Dataset: Fine-grained-weed-recognition (GitHub, IPCLab-NEAU/Fine-grained-weed-recognition). Classes: abutilon, amaranthus, chenopodium, cirsium, cyperus, descurainia, maize, portulaca.

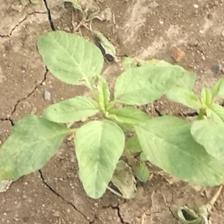
Label: amaranthus

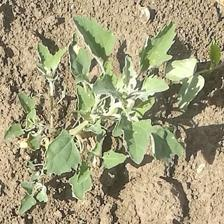
Label: chenopodium

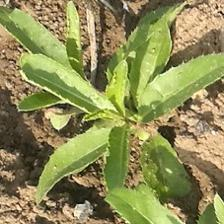
Label: cirsium

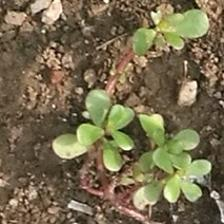
Label: portulaca

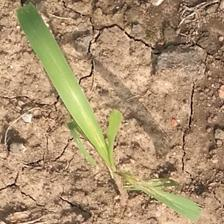
Label: cyperus

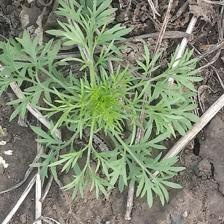
Label: descurainia
